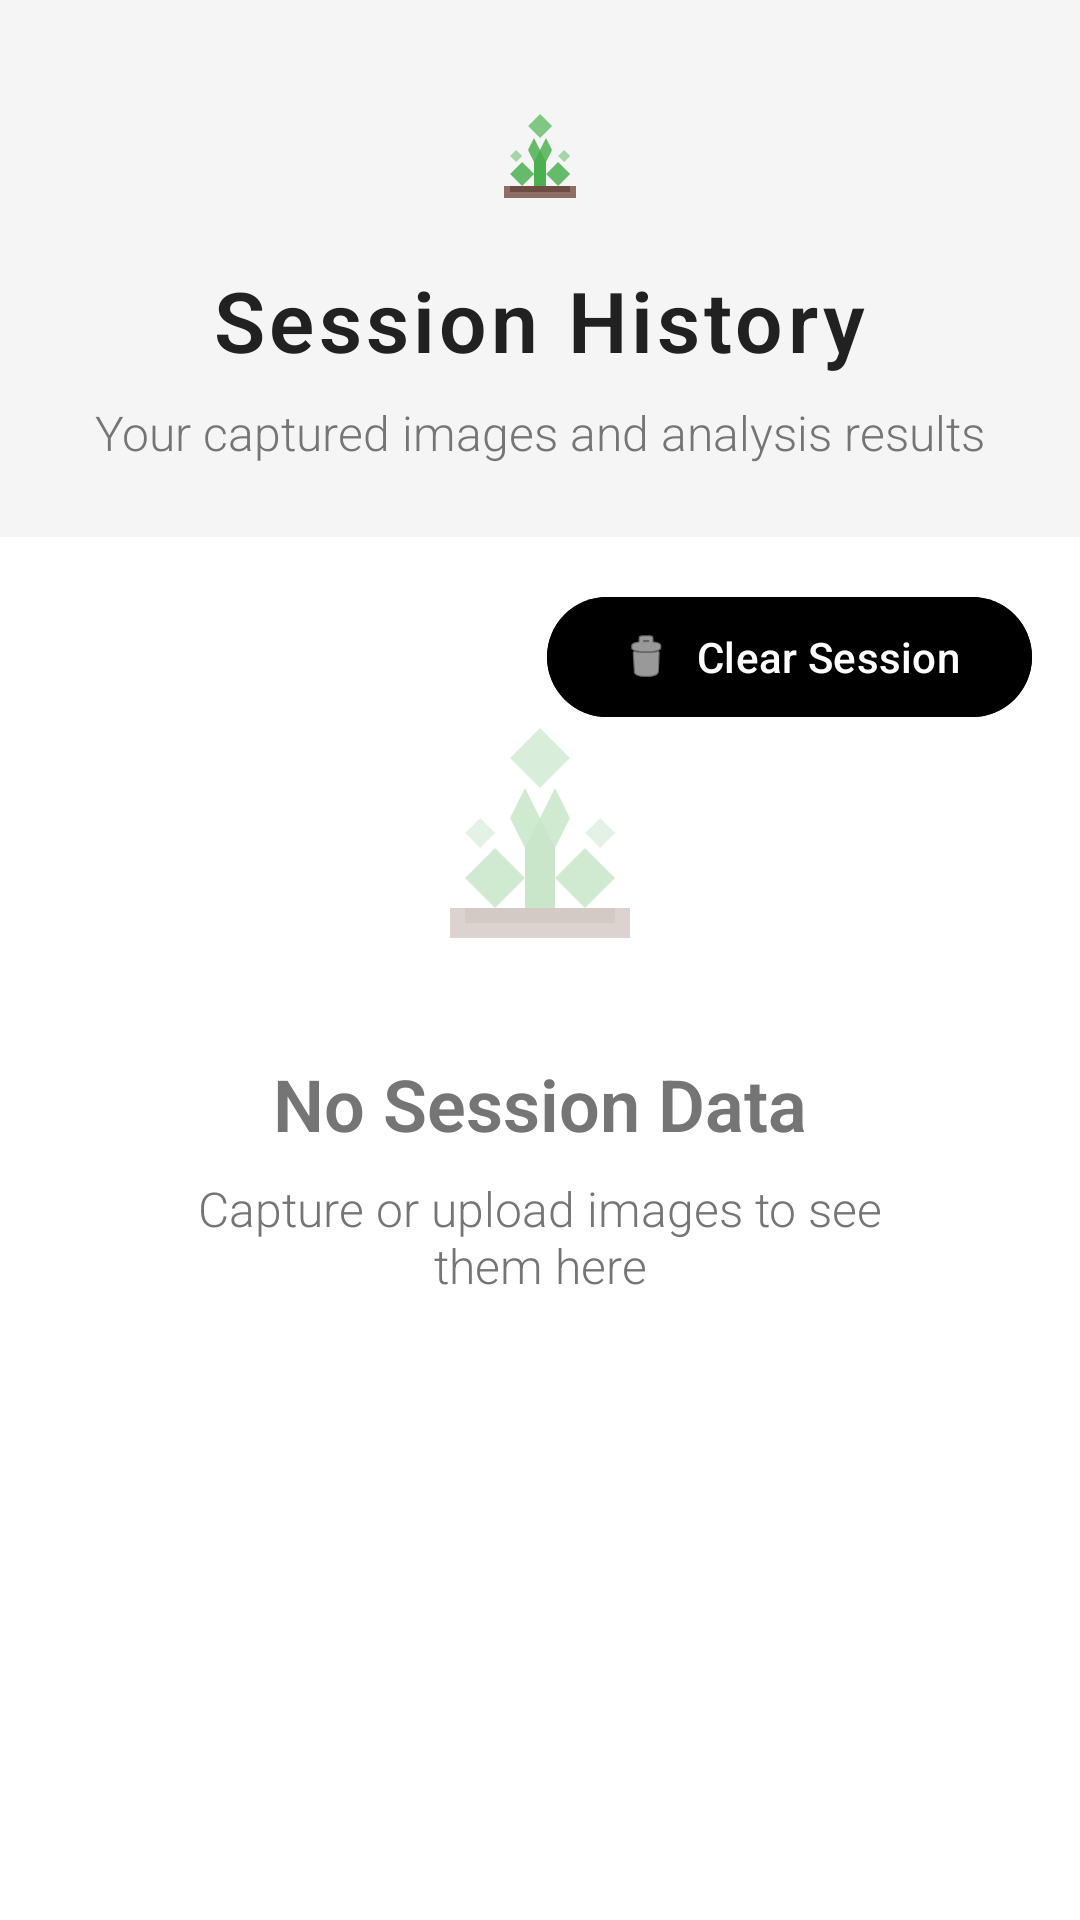

Here is an Android app screen rendered from its layout file. Give the layout XML and the strings, colors and styles it references.
<!-- AndroidManifest.xml: application theme Theme.PlantDiseaseDetection -->
<!-- res/layout/activity_session_history.xml -->
<?xml version="1.0" encoding="utf-8"?>
<androidx.constraintlayout.widget.ConstraintLayout xmlns:android="http://schemas.android.com/apk/res/android"
    xmlns:app="http://schemas.android.com/apk/res-auto"
    xmlns:tools="http://schemas.android.com/tools"
    android:layout_width="match_parent"
    android:layout_height="match_parent"
    android:background="@color/background_white"
    tools:context=".SessionHistoryActivity">

    
    <LinearLayout
        android:id="@+id/ll_header"
        android:layout_width="match_parent"
        android:layout_height="wrap_content"
        android:orientation="vertical"
        android:gravity="center"
        android:padding="24dp"
        android:background="@color/background_light"
        app:layout_constraintTop_toTopOf="parent"
        app:layout_constraintStart_toStartOf="parent"
        app:layout_constraintEnd_toEndOf="parent">

        <ImageView
            android:layout_width="48dp"
            android:layout_height="48dp"
            android:src="@drawable/ic_plant_logo"
            android:layout_marginBottom="16dp"
            android:contentDescription="Plant icon" />

        <TextView
            android:layout_width="wrap_content"
            android:layout_height="wrap_content"
            android:text="Session History"
            android:textSize="28sp"
            android:textStyle="bold"
            android:textColor="@color/text_primary"
            android:fontFamily="sans-serif-light"
            android:letterSpacing="0.05" />

        <TextView
            android:layout_width="wrap_content"
            android:layout_height="wrap_content"
            android:text="Your captured images and analysis results"
            android:textSize="16sp"
            android:textColor="@color/text_secondary"
            android:layout_marginTop="8dp"
            android:fontFamily="sans-serif-light" />

    </LinearLayout>

    
    <com.google.android.material.button.MaterialButton
        android:id="@+id/btn_clear_session"
        android:layout_width="wrap_content"
        android:layout_height="wrap_content"
        android:text="Clear Session"
        android:textAllCaps="false"
        android:textSize="14sp"
        android:backgroundTint="@color/holo_red_dark"
        android:textColor="@color/white"
        app:cornerRadius="20dp"
        android:elevation="2dp"
        app:icon="@android:drawable/ic_menu_delete"
        app:iconGravity="textStart"
        app:iconPadding="8dp"
        app:iconTint="@color/white"
        android:layout_margin="16dp"
        app:layout_constraintTop_toBottomOf="@id/ll_header"
        app:layout_constraintEnd_toEndOf="parent" />

    
    <androidx.recyclerview.widget.RecyclerView
        android:id="@+id/recycler_view_session"
        android:layout_width="match_parent"
        android:layout_height="0dp"
        android:layout_marginTop="8dp"
        android:padding="16dp"
        android:clipToPadding="false"
        app:layout_constraintTop_toBottomOf="@id/btn_clear_session"
        app:layout_constraintBottom_toBottomOf="parent"
        app:layout_constraintStart_toStartOf="parent"
        app:layout_constraintEnd_toEndOf="parent" />

    
    <LinearLayout
        android:id="@+id/tv_empty_state"
        android:layout_width="match_parent"
        android:layout_height="wrap_content"
        android:orientation="vertical"
        android:gravity="center"
        android:padding="48dp"
        app:layout_constraintTop_toTopOf="parent"
        app:layout_constraintBottom_toBottomOf="parent"
        app:layout_constraintStart_toStartOf="parent"
        app:layout_constraintEnd_toEndOf="parent">

        <ImageView
            android:layout_width="120dp"
            android:layout_height="120dp"
            android:src="@drawable/ic_plant_logo"
            android:alpha="0.3"
            android:layout_marginBottom="24dp"
            android:contentDescription="Empty state icon" />

        <TextView
            android:layout_width="wrap_content"
            android:layout_height="wrap_content"
            android:text="No Session Data"
            android:textSize="24sp"
            android:textStyle="bold"
            android:textColor="@color/text_secondary"
            android:layout_marginBottom="8dp"
            android:fontFamily="sans-serif-light" />

        <TextView
            android:layout_width="wrap_content"
            android:layout_height="wrap_content"
            android:text="Capture or upload images to see them here"
            android:textSize="16sp"
            android:textColor="@color/text_secondary"
            android:gravity="center"
            android:fontFamily="sans-serif-light" />

    </LinearLayout>

</androidx.constraintlayout.widget.ConstraintLayout>
<!-- resources referenced by this layout -->
<resources>
  <color name="background_light">#F5F5F5</color>
  <color name="background_white">#FFFFFF</color>
  <color name="text_primary">#212121</color>
  <color name="text_secondary">#757575</color>
  <color name="white">#FFFFFFFF</color>
  <!-- drawable ic_plant_logo (drawable) -->
  <?xml version="1.0" encoding="utf-8"?>
  <vector xmlns:android="http://schemas.android.com/apk/res/android"
      android:width="120dp"
      android:height="120dp"
      android:viewportWidth="24"
      android:viewportHeight="24">
      
      
      <path
          android:fillColor="#8D6E63"
          android:pathData="M6,19h12v2H6z"/>
      
      
      <path
          android:fillColor="#6D4C41"
          android:pathData="M7,19h10v1H7z"/>
      
      
      <path
          android:fillColor="#4CAF50"
          android:pathData="M11,19v-6h2v6z"/>
      
      
      <path
          android:fillColor="#66BB6A"
          android:pathData="M9,15l-2,2l2,2l2,-2z"/>
      
      <path
          android:fillColor="#66BB6A"
          android:pathData="M15,15l-2,2l2,2l2,-2z"/>
      
      <path
          android:fillColor="#66BB6A"
          android:pathData="M11,11l-1,2l1,2l1,-2z"/>
      
      <path
          android:fillColor="#66BB6A"
          android:pathData="M13,11l-1,2l1,2l1,-2z"/>
      
      
      <path
          android:fillColor="#81C784"
          android:pathData="M10,9l2,2l2,-2l-2,-2z"/>
      
      
      <path
          android:fillColor="#A5D6A7"
          android:pathData="M8,13l1,1l-1,1l-1,-1z"/>
      
      <path
          android:fillColor="#A5D6A7"
          android:pathData="M16,13l1,1l-1,1l-1,-1z"/>
  </vector>
  <style name="Theme.PlantDiseaseDetection" parent="Theme.Material3.DayNight.NoActionBar">
          <item name="colorPrimary">@color/primary</item>
          <item name="colorPrimaryVariant">@color/primary_dark</item>
          <item name="colorOnPrimary">@color/white</item>
          <item name="colorSecondary">@color/secondary</item>
          <item name="colorSecondaryVariant">@color/secondary_dark</item>
          <item name="colorOnSecondary">@color/black</item>
          <item name="android:statusBarColor">?attr/colorPrimaryVariant</item>
      </style>
  <color name="primary">#4CAF50</color>
  <color name="primary_dark">#388E3C</color>
  <color name="secondary">#FF9800</color>
  <color name="secondary_dark">#F57C00</color>
  <color name="black">#FF000000</color>
</resources>
